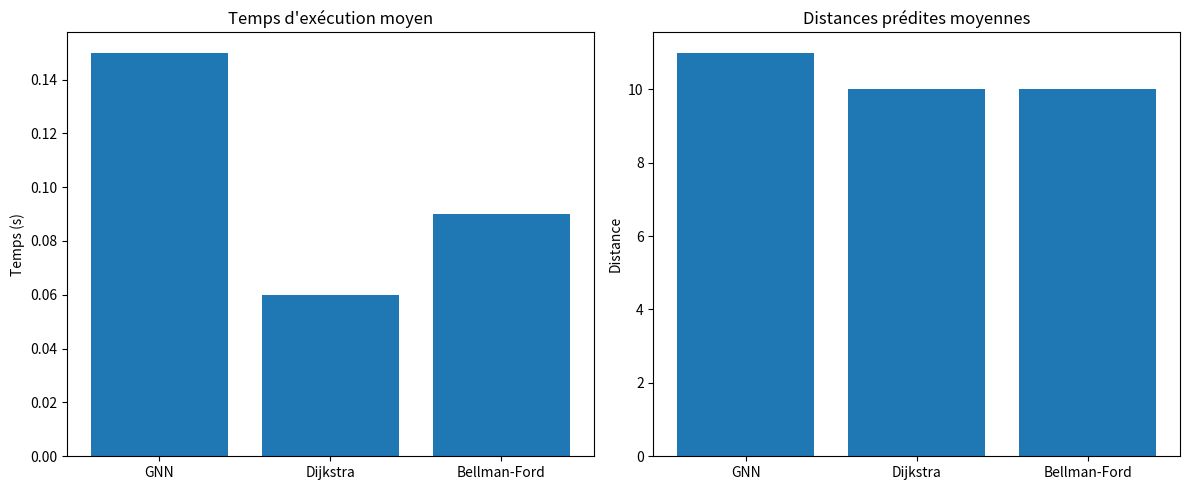

The script that saved this image:
"""
Script de visualisation des résultats de comparaison entre le modèle GNN et les algorithmes traditionnels.
"""

import matplotlib.pyplot as plt
import numpy as np

def plot_performance_comparison(gnn_times, dijkstra_times, bf_times, gnn_distances, dijkstra_distances, bf_distances):
    """
    Trace les temps d'exécution et les distances prédites pour chaque méthode.
    
    Args:
        gnn_times (list): Liste des temps d'exécution du GNN
        dijkstra_times (list): Liste des temps d'exécution de Dijkstra
        bf_times (list): Liste des temps d'exécution de Bellman-Ford
        gnn_distances (list): Liste des distances prédites par le GNN
        dijkstra_distances (list): Liste des distances calculées par Dijkstra
        bf_distances (list): Liste des distances calculées par Bellman-Ford
    """
    # Créer une figure avec deux sous-graphiques
    fig, (ax1, ax2) = plt.subplots(1, 2, figsize=(12, 5))
    
    # Tracer les temps d'exécution
    ax1.bar(['GNN', 'Dijkstra', 'Bellman-Ford'], [np.mean(gnn_times), np.mean(dijkstra_times), np.mean(bf_times)])
    ax1.set_title('Temps d\'exécution moyen')
    ax1.set_ylabel('Temps (s)')
    
    # Tracer les distances prédites
    ax2.bar(['GNN', 'Dijkstra', 'Bellman-Ford'], [np.mean(gnn_distances), np.mean(dijkstra_distances), np.mean(bf_distances)])
    ax2.set_title('Distances prédites moyennes')
    ax2.set_ylabel('Distance')
    
    plt.tight_layout()
    plt.savefig('performance_comparison.png')
    plt.close()

if __name__ == "__main__":
    # Exemple de données (à remplacer par les résultats réels)
    gnn_times = [0.1, 0.2, 0.15]
    dijkstra_times = [0.05, 0.06, 0.07]
    bf_times = [0.08, 0.09, 0.1]
    gnn_distances = [10, 11, 12]
    dijkstra_distances = [10, 10, 10]
    bf_distances = [10, 10, 10]
    
    plot_performance_comparison(gnn_times, dijkstra_times, bf_times, gnn_distances, dijkstra_distances, bf_distances) 
